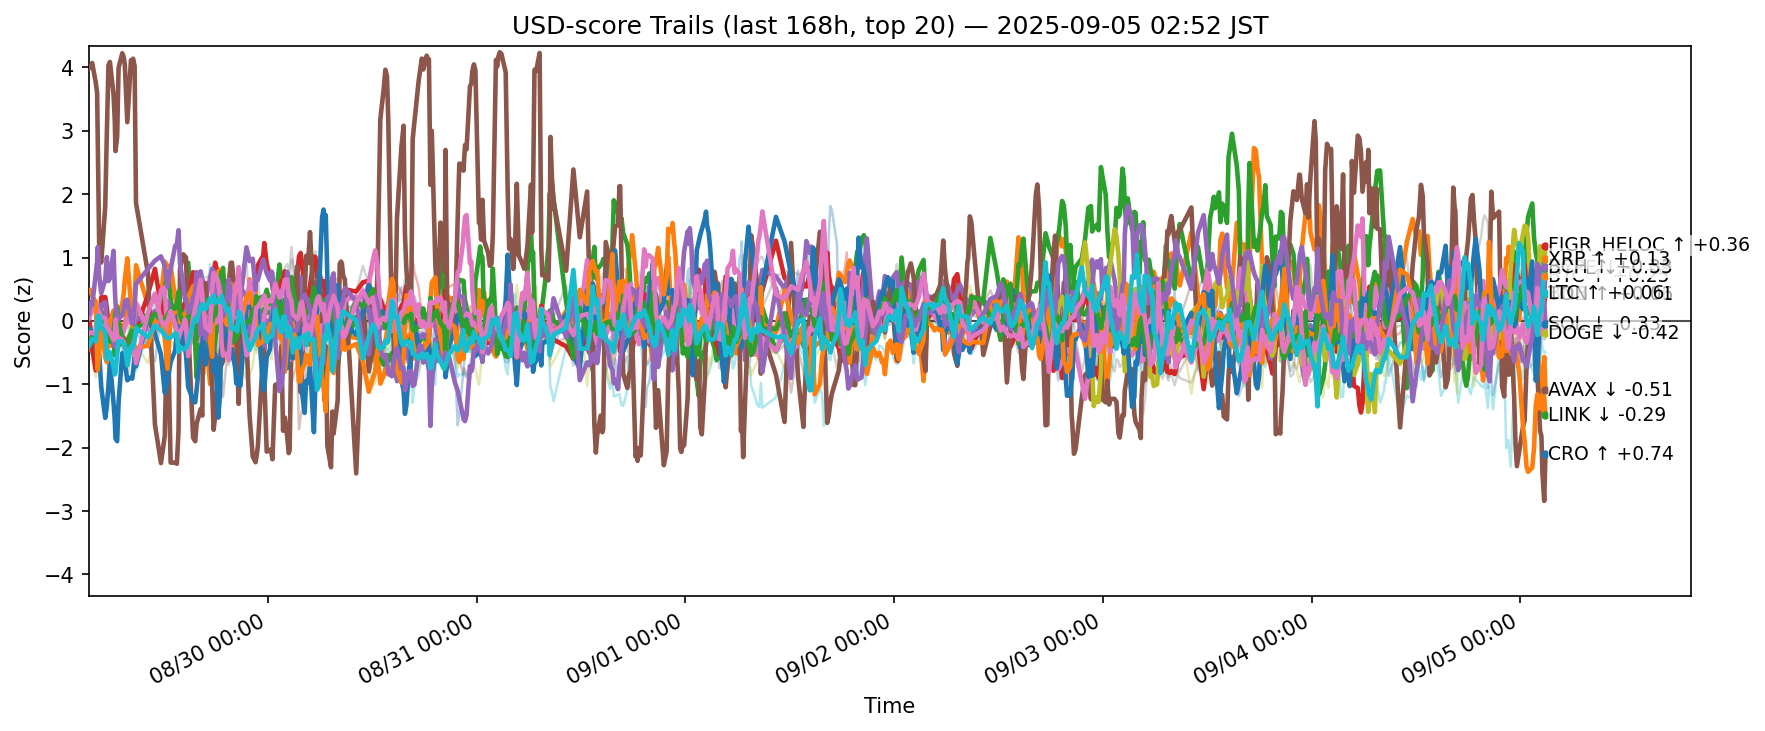

Data behind this chart, as committed beside it:
ts, side, symbol, score
2025-08-28 18:24:15.019247+00:00, usd, ADA, -0.4645
2025-08-28 18:24:15.019247+00:00, usd, AVAX, -0.4421
2025-08-28 18:24:15.019247+00:00, usd, BCH, -0.2546
2025-08-28 18:24:15.019247+00:00, usd, BNB, 0.09628
2025-08-28 18:24:15.019247+00:00, usd, BTC, -0.1666
2025-08-28 18:24:15.019247+00:00, usd, CRO, 3.978
2025-08-28 18:24:15.019247+00:00, usd, DOGE, 0.0366
2025-08-28 18:24:15.019247+00:00, usd, DOT, -0.167
2025-08-28 18:24:15.019247+00:00, usd, ETH, -0.2755
2025-08-28 18:24:15.019247+00:00, usd, HBAR, -0.4192
2025-08-28 18:24:15.019247+00:00, usd, HYPE, -0.1709
2025-08-28 18:24:15.019247+00:00, usd, LINK, 0.479
2025-08-28 18:24:15.019247+00:00, usd, LTC, -0.2853
2025-08-28 18:24:15.019247+00:00, usd, SHIB, -0.09477
2025-08-28 18:24:15.019247+00:00, usd, SOL, 0.116
2025-08-28 18:24:15.019247+00:00, usd, SUI, -0.3414
2025-08-28 18:24:15.019247+00:00, usd, TON, -0.2039
2025-08-28 18:24:15.019247+00:00, usd, TRX, -0.4691
2025-08-28 18:24:15.019247+00:00, usd, XLM, -0.5958
2025-08-28 18:24:15.019247+00:00, usd, XRP, -0.4085
2025-08-28 18:37:21.565323+00:00, usd, ADA, -0.371
2025-08-28 18:37:21.565323+00:00, usd, AVAX, -0.4517
2025-08-28 18:37:21.565323+00:00, usd, BCH, -0.3101
2025-08-28 18:37:21.565323+00:00, usd, BNB, -0.1727
2025-08-28 18:37:21.565323+00:00, usd, BTC, -0.2383
2025-08-28 18:37:21.565323+00:00, usd, CRO, 4.013
2025-08-28 18:37:21.565323+00:00, usd, DOGE, 0.103
2025-08-28 18:37:21.565323+00:00, usd, DOT, -0.1268
2025-08-28 18:37:21.565323+00:00, usd, ETH, -0.2705
2025-08-28 18:37:21.565323+00:00, usd, HBAR, -0.438
2025-08-28 18:37:21.565323+00:00, usd, HYPE, -0.1261
2025-08-28 18:37:21.565323+00:00, usd, LINK, 0.4904
2025-08-28 18:37:21.565323+00:00, usd, LTC, -0.3132
2025-08-28 18:37:21.565323+00:00, usd, SHIB, -0.1326
2025-08-28 18:37:21.565323+00:00, usd, SOL, 0.2909
2025-08-28 18:37:21.565323+00:00, usd, SUI, -0.358
2025-08-28 18:37:21.565323+00:00, usd, TON, -0.1813
2025-08-28 18:37:21.565323+00:00, usd, TRX, -0.508
2025-08-28 18:37:21.565323+00:00, usd, XLM, -0.5991
2025-08-28 18:37:21.565323+00:00, usd, XRP, -0.352
2025-08-28 18:48:42.817808+00:00, usd, ADA, -0.2097
2025-08-28 18:48:42.817808+00:00, usd, AVAX, -0.2904
2025-08-28 18:48:42.817808+00:00, usd, BCH, -0.2789
2025-08-28 18:48:42.817808+00:00, usd, BNB, -0.4368
2025-08-28 18:48:42.817808+00:00, usd, BTC, -0.2577
2025-08-28 18:48:42.817808+00:00, usd, CRO, 4.069
2025-08-28 18:48:42.817808+00:00, usd, DOGE, 0.1623
2025-08-28 18:48:42.817808+00:00, usd, DOT, -0.05671
2025-08-28 18:48:42.817808+00:00, usd, ETH, -0.4699
2025-08-28 18:48:42.817808+00:00, usd, HBAR, -0.4412
2025-08-28 18:48:42.817808+00:00, usd, HYPE, -0.3016
2025-08-28 18:48:42.817808+00:00, usd, LINK, 0.386
2025-08-28 18:48:42.817808+00:00, usd, LTC, -0.2512
2025-08-28 18:48:42.817808+00:00, usd, SHIB, -0.08897
2025-08-28 18:48:42.817808+00:00, usd, SOL, 0.25
2025-08-28 18:48:42.817808+00:00, usd, SUI, -0.3498
2025-08-28 18:48:42.817808+00:00, usd, TON, -0.1841
2025-08-28 18:48:42.817808+00:00, usd, TRX, -0.418
2025-08-28 18:48:42.817808+00:00, usd, XLM, -0.6018
2025-08-28 18:48:42.817808+00:00, usd, XRP, -0.2836
... 12,480 more rows
